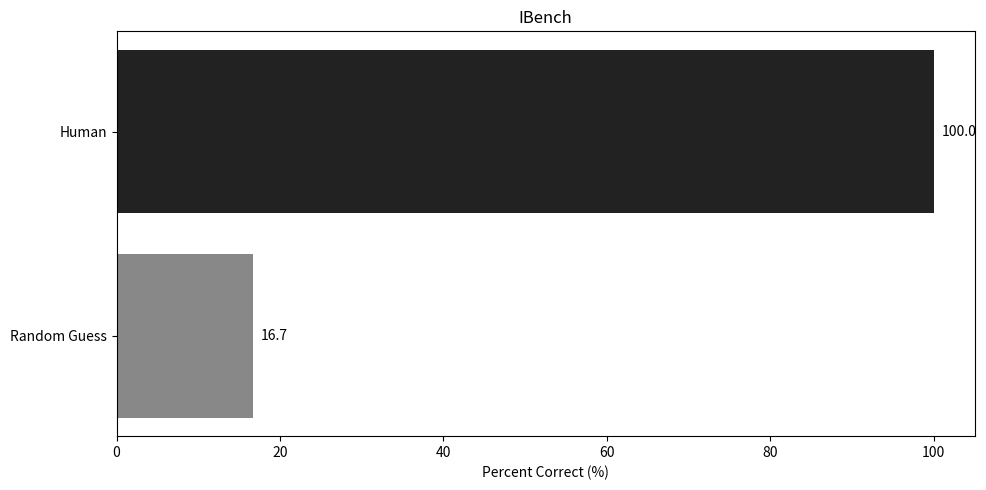

The matplotlib source for this figure:
#!/usr/bin/env python3
"""Render a benchmark bar chart from runs/<model>/summary.json files."""

import argparse
import json
from collections import defaultdict
from pathlib import Path
from typing import Dict, List, Tuple

import matplotlib.pyplot as plt


COLOR_PALETTES: Dict[str, List[str]] = {
    "human": ["#222222", "#444444"],
    "random": ["#888888", "#aaaaaa"],
    "google": ["#2e8b57", "#3cb371", "#228b22"],
    "openai": ["#1f77b4", "#4a90e2", "#5dade2"],
    "anthropic": ["#ff8c00", "#ffa94d", "#ffb347"],
    "claude": ["#ff8c00", "#ffa94d", "#ffb347"],
    "qwen": ["#ff66cc", "#ff8fd6", "#ff6f91"],
    "opensource": ["#ff66cc", "#ff8fd6", "#ff6f91"],
    "x-ai": ["#5c5c5c", "#7f7f7f", "#a0a0a0"],
    "grok": ["#5c5c5c", "#7f7f7f", "#a0a0a0"],
}

FALLBACK_COLORS = ["#264653", "#2a9d8f", "#e9c46a", "#f4a261", "#e76f51"]


def load_run_summaries(runs_dir: Path) -> List[Tuple[str, float]]:
    items: List[Tuple[str, float]] = []
    if not runs_dir.exists():
        return items
    for summary_file in sorted(runs_dir.glob("*/summary.json")):
        try:
            doc = json.loads(summary_file.read_text(encoding="utf-8"))
        except Exception:
            continue
        summary = doc.get("summary", {}) if isinstance(doc, dict) else {}
        percent = summary.get("percent_correct")
        if percent is None:
            acc = summary.get("accuracy_exact")
            percent = acc * 100 if isinstance(acc, (int, float)) else None
        if percent is None:
            continue
        model = doc.get("model") or summary_file.parent.name
        items.append((model, float(percent)))
    return items


def ensure_baselines(data: List[Tuple[str, float]]) -> List[Tuple[str, float]]:
    names = {label.lower() for label, _ in data}
    if "human" not in names:
        data.append(("Human", 100.0))
    if "random guess" not in names and "random" not in names:
        data.append(("Random Guess", 16.7))
    return data


def normalize_provider(label: str) -> str:
    lowered = label.lower()
    if "human" in lowered:
        return "human"
    if "random" in lowered:
        return "random"
    if "grok" in lowered:
        return "grok"
    if lowered.startswith("openrouter/"):
        lowered = lowered[len("openrouter/") :]
    parts = [part for part in lowered.replace("\\", "/").split("/") if part]
    if not parts:
        return lowered
    if parts[0] == "openrouter" and len(parts) > 1:
        return parts[1]
    if parts[0] in {"providers", "models"} and len(parts) > 1:
        return parts[1]
    return parts[0]


def pick_color(label: str, provider_counts: Dict[str, int]) -> str:
    provider = normalize_provider(label)
    palette_key = provider
    # Map known aliases
    if provider.startswith("google"):
        palette_key = "google"
    elif provider.startswith("openai") or provider in {"o3", "o4"}:
        palette_key = "openai"
    elif provider.startswith("anthropic") or "claude" in provider:
        palette_key = "anthropic"
    elif provider.startswith("qwen") or "vl" in provider:
        palette_key = "qwen"
    elif provider.startswith("x-ai"):
        palette_key = "x-ai"
    elif provider in {"grok"}:
        palette_key = "grok"
    elif provider in {"human", "random"}:
        palette_key = provider

    palette = COLOR_PALETTES.get(palette_key)
    if palette is None:
        palette = FALLBACK_COLORS
        palette_key = "fallback"

    idx = provider_counts[palette_key] % len(palette)
    provider_counts[palette_key] += 1
    return palette[idx]


def render_chart(data: List[Tuple[str, float]], output: Path) -> None:
    data = ensure_baselines(data)
    if len(data) <= 2 and all(label in {"Human", "Random Guess"} for label, _ in data):
        print("No runs found; rendering baseline comparison only.")
    sorted_items = sorted(data, key=lambda x: x[1])
    labels = [label for label, _ in sorted_items]
    values = [value for _, value in sorted_items]
    provider_counts = defaultdict(int)
    colors = [pick_color(label, provider_counts) for label in labels]

    plt.figure(figsize=(10, max(5, len(labels) * 0.5)))
    bars = plt.barh(labels, values, color=colors)
    plt.title("IBench")
    plt.xlabel("Percent Correct (%)")

    for bar, val in zip(bars, values):
        plt.text(val + 1, bar.get_y() + bar.get_height() / 2, f"{val:.1f}", va="center")

    plt.tight_layout()
    output.parent.mkdir(parents=True, exist_ok=True)
    plt.savefig(output, dpi=300, bbox_inches="tight")


def main() -> None:
    parser = argparse.ArgumentParser(description="Render benchmark chart from runs summaries")
    parser.add_argument("--runs", default="runs", help="Directory containing <model>/summary.json folders")
    parser.add_argument("--output", default="benchmark.jpg", help="Path for the generated chart")
    args = parser.parse_args()

    runs_dir = Path(args.runs).resolve()
    output_path = Path(args.output).resolve()
    data = load_run_summaries(runs_dir)
    render_chart(data, output_path)


if __name__ == "__main__":
    main()
